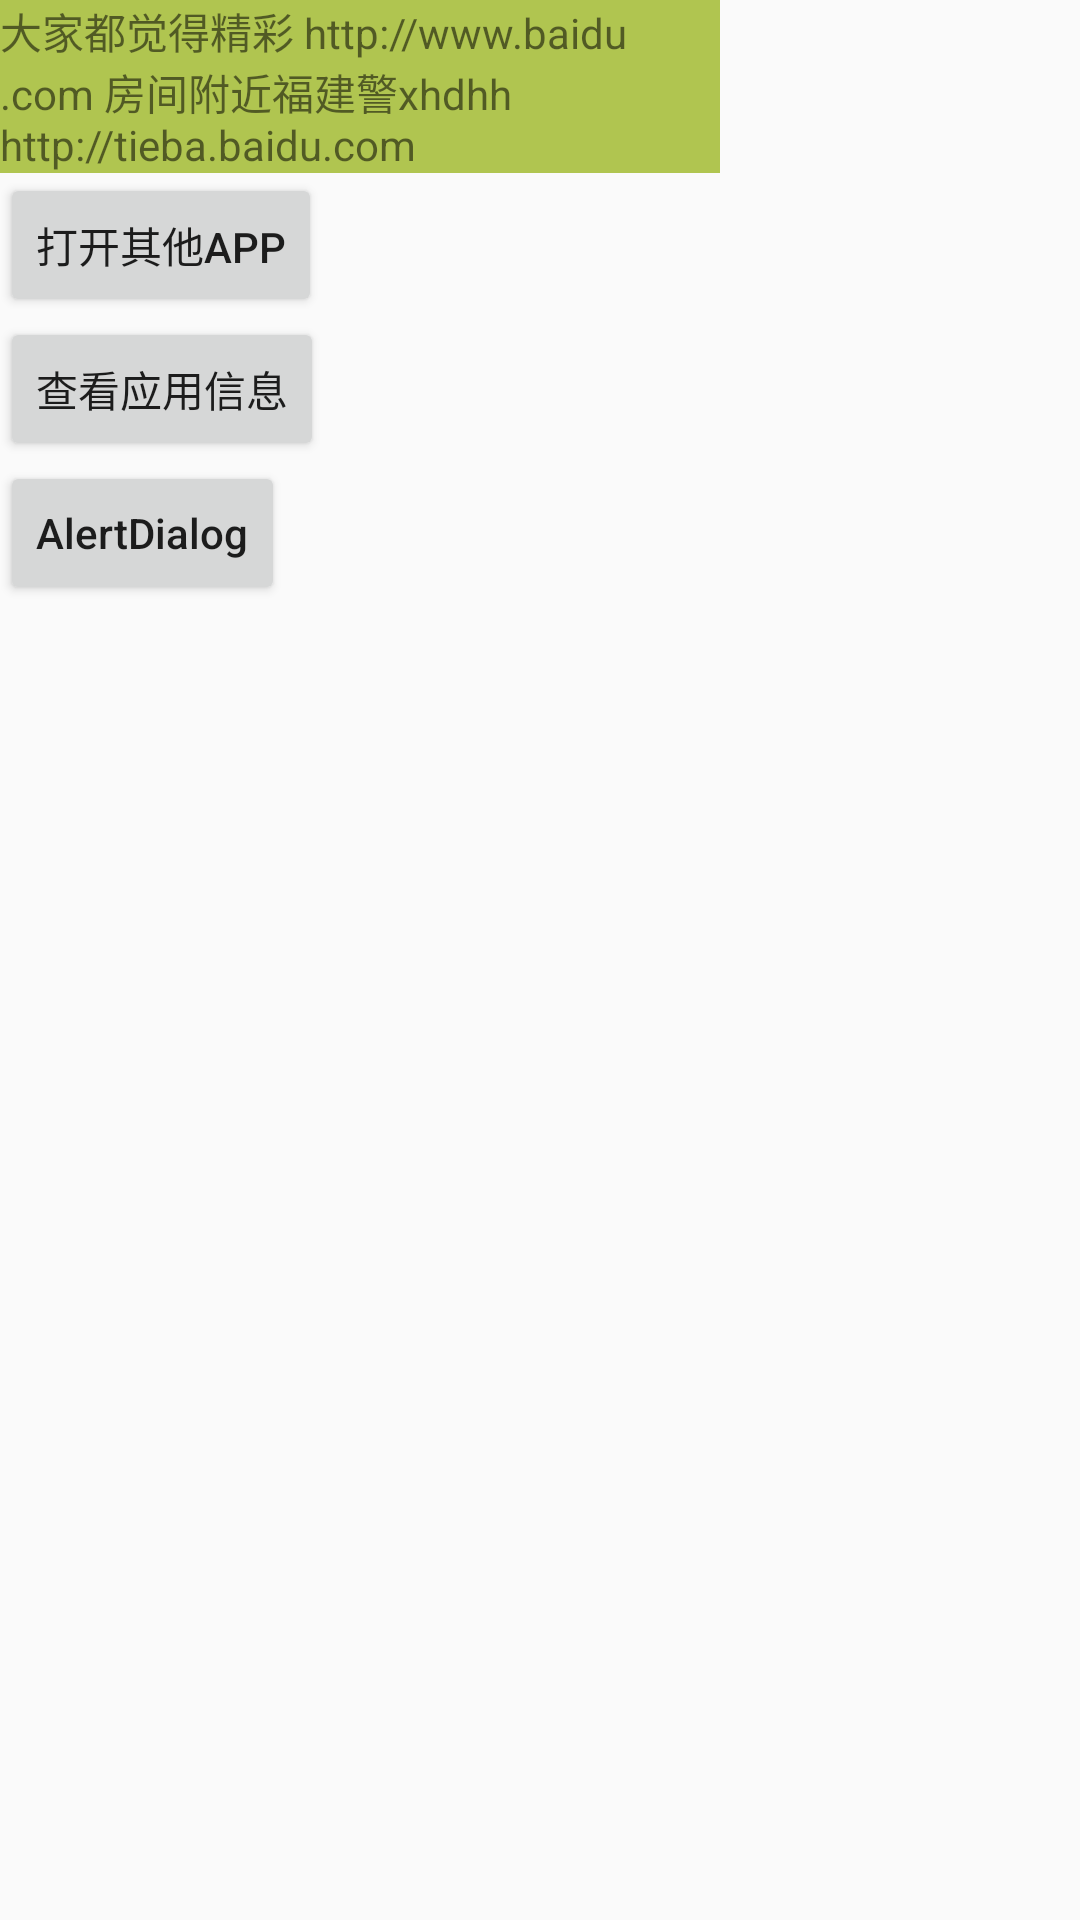

Android layout source for this screen:
<!-- AndroidManifest.xml: application theme AppTheme -->
<!-- res/layout/activity_anything.xml -->
<?xml version="1.0" encoding="utf-8"?>
<ScrollView xmlns:android="http://schemas.android.com/apk/res/android"
        android:layout_width="match_parent"
        android:layout_height="match_parent">

    <LinearLayout
            android:layout_width="match_parent"
            android:layout_height="wrap_content"
            android:orientation="vertical">

        <TextView
                android:id="@+id/infoTv"
                android:layout_width="wrap_content"
                android:maxWidth="240dp"
                android:background="#B0C550"
                android:text="大家都觉得精彩 http://www.baidu.com 房间附近福建警xhdhh http://tieba.baidu.com"
                android:layout_height="wrap_content" />

        <Button
                android:id="@+id/openAppBtn"
                android:layout_width="wrap_content"
                android:layout_height="wrap_content"
                android:text="打开其他app" />

        <Button
                android:id="@+id/appInfoBtn"
                android:layout_width="wrap_content"
                android:layout_height="wrap_content"
                android:text="查看应用信息" />

        <Button
                android:id="@+id/alertDialogBtn"
                android:layout_width="wrap_content"
                android:layout_height="wrap_content"
                android:text="AlertDialog"
                android:textAllCaps="false" />
    </LinearLayout>
</ScrollView>
<!-- resources referenced by this layout -->
<resources>
  <style name="AppTheme" parent="Theme.AppCompat.Light.NoActionBar">
          
          <item name="colorPrimary">@color/colorPrimary</item>
          <item name="colorPrimaryDark">@color/colorPrimaryDark</item>
          <item name="colorAccent">@color/colorAccent</item>
      </style>
  <color name="colorPrimary">#008577</color>
  <color name="colorPrimaryDark">#00574B</color>
  <color name="colorAccent">#D81B60</color>
</resources>
